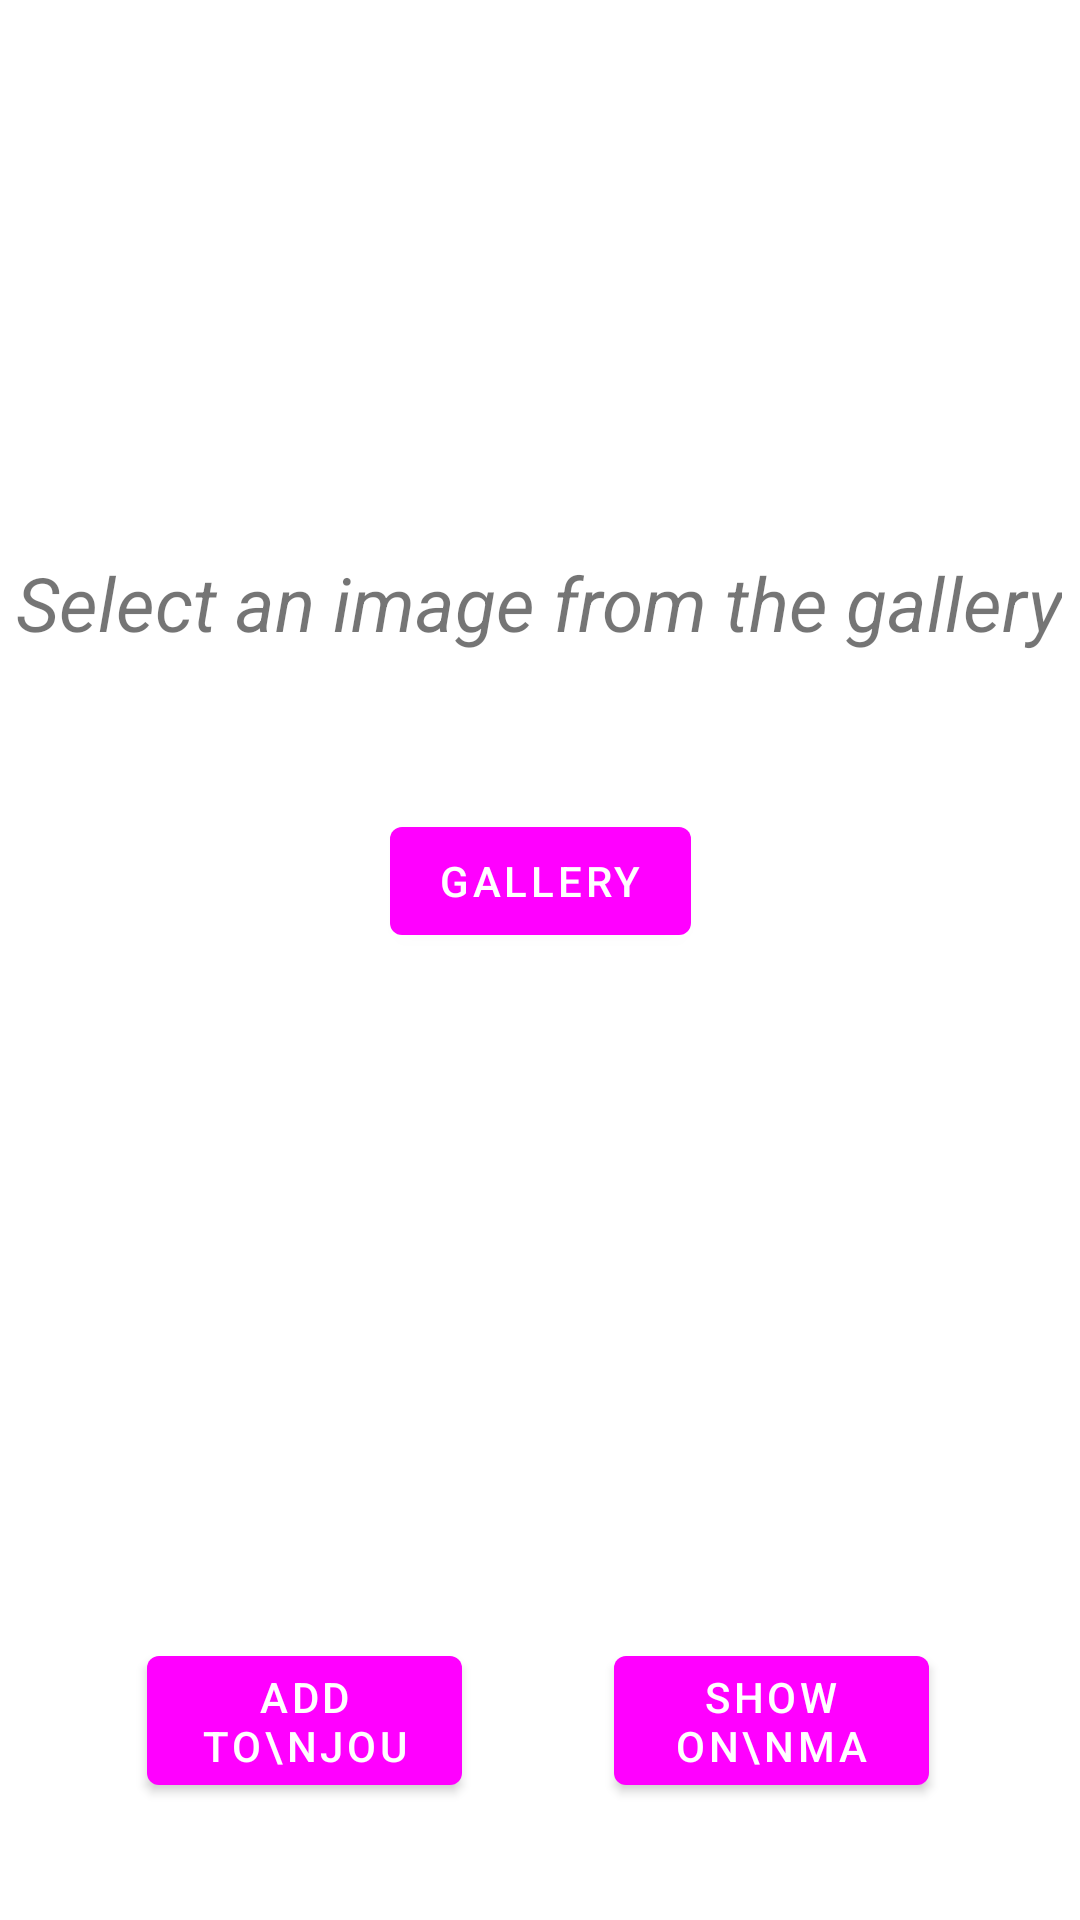

Produce the Android XML layout that renders to this screen, including the resource entries it uses.
<!-- AndroidManifest.xml: application theme Theme.LandmarkFB -->
<!-- res/layout/activity_landmark_id.xml -->
<?xml version="1.0" encoding="utf-8"?>
<androidx.constraintlayout.widget.ConstraintLayout xmlns:android="http://schemas.android.com/apk/res/android"
    xmlns:app="http://schemas.android.com/apk/res-auto"
    xmlns:tools="http://schemas.android.com/tools"
    android:layout_width="match_parent"
    android:layout_height="match_parent"
    tools:context=".LandmarkID">

    <ImageView
        android:id="@+id/imgLocate"
        android:layout_width="292dp"
        android:layout_height="202dp"
        android:layout_marginTop="16dp"
        android:visibility="invisible"
        app:layout_constraintEnd_toEndOf="parent"
        app:layout_constraintHorizontal_bias="0.495"
        app:layout_constraintStart_toStartOf="parent"
        app:layout_constraintTop_toTopOf="parent"
        tools:srcCompat="@tools:sample/avatars" />

    <ProgressBar
        android:id="@+id/progressLocate"
        android:layout_width="65dp"
        android:layout_height="65dp"
        android:layout_marginTop="76dp"
        app:layout_constraintEnd_toEndOf="parent"
        app:layout_constraintStart_toStartOf="parent"
        app:layout_constraintTop_toBottomOf="@+id/imgLocate"
        android:visibility="gone"/>

    <TextView
        android:id="@+id/tvTitle"
        android:layout_width="90dp"
        android:layout_height="37dp"
        android:layout_marginTop="12dp"
        android:textSize="25sp"
        android:textStyle="bold"
        android:gravity="center"
        app:layout_constraintEnd_toEndOf="parent"
        app:layout_constraintStart_toStartOf="parent"
        app:layout_constraintTop_toBottomOf="@+id/imgLocate" />

    <TextView
        android:id="@+id/tvResult"
        android:layout_width="330dp"
        android:layout_height="250dp"
        android:layout_marginTop="54dp"
        android:textSize="20sp"
        app:layout_constraintEnd_toEndOf="parent"
        app:layout_constraintHorizontal_bias="0.604"
        app:layout_constraintStart_toStartOf="parent"
        app:layout_constraintTop_toBottomOf="@+id/imgLocate" />

    <TextView
        android:id="@+id/txtSelect"
        android:layout_width="wrap_content"
        android:layout_height="wrap_content"
        android:layout_marginTop="184dp"
        android:text="Select an image from the gallery"
        android:textSize="25sp"
        android:textStyle="italic"
        app:layout_constraintEnd_toEndOf="parent"
        app:layout_constraintHorizontal_bias="0.475"
        app:layout_constraintStart_toStartOf="parent"
        app:layout_constraintTop_toTopOf="parent" />

    <com.google.android.material.button.MaterialButton
        android:id="@+id/btnGallery"
        android:layout_width="wrap_content"
        android:layout_height="wrap_content"
        android:layout_marginTop="52dp"
        android:onClick="openGallery"
        android:text="Gallery"
        app:layout_constraintEnd_toEndOf="parent"
        app:layout_constraintStart_toStartOf="parent"
        app:layout_constraintTop_toBottomOf="@id/txtSelect"/>

    <com.google.android.material.button.MaterialButton
        android:id="@+id/btnLocate"
        android:layout_width="wrap_content"
        android:layout_height="wrap_content"
        android:layout_marginTop="28dp"
        android:onClick="detectLandmark"
        android:text="Locate"
        android:visibility="gone"
        app:layout_constraintEnd_toEndOf="parent"
        app:layout_constraintHorizontal_bias="0.498"
        app:layout_constraintStart_toStartOf="parent"
        app:layout_constraintTop_toBottomOf="@+id/btnGallery"/>

    <com.google.android.material.button.MaterialButton
        android:id="@+id/btnShowInJournal"
        android:layout_width="105dp"
        android:layout_height="55dp"
        android:layout_marginTop="24dp"
        android:onClick="showInJournal"
        android:text="Add to\nJournal"
        android:visibility="visible"
        app:layout_constraintEnd_toEndOf="parent"
        app:layout_constraintHorizontal_bias="0.192"
        app:layout_constraintStart_toStartOf="parent"
        app:layout_constraintTop_toBottomOf="@+id/tvResult" />

    <com.google.android.material.button.MaterialButton
        android:id="@+id/btnShowOnMap"
        android:layout_width="105dp"
        android:layout_height="55dp"
        android:layout_marginTop="24dp"
        android:onClick="showOnMap"
        android:text="Show on\nmap"
        android:visibility="visible"
        app:layout_constraintEnd_toEndOf="parent"
        app:layout_constraintHorizontal_bias="0.803"
        app:layout_constraintStart_toStartOf="parent"
        app:layout_constraintTop_toBottomOf="@+id/tvResult" />

    












</androidx.constraintlayout.widget.ConstraintLayout>
<!-- resources referenced by this layout -->
<resources>
  <style name="Theme.LandmarkFB" parent="Theme.MaterialComponents.DayNight.DarkActionBar">
          
  
          <item name="colorPrimary">@color/mainblue</item>
          <item name="colorOnPrimary">@color/white</item>
          
          <item name="colorSecondary">@color/teal_200</item>
          <item name="colorSecondaryVariant">@color/teal_700</item>
          <item name="colorOnSecondary">@color/black</item>
          
          <item name="android:statusBarColor" tools:targetApi="l">?attr/colorPrimaryVariant</item>
          
      </style>
  <color name="white">#FFFFFFFF</color>
  <color name="teal_200">#FF03DAC5</color>
  <color name="teal_700">#FF018786</color>
  <color name="black">#FF000000</color>
</resources>
